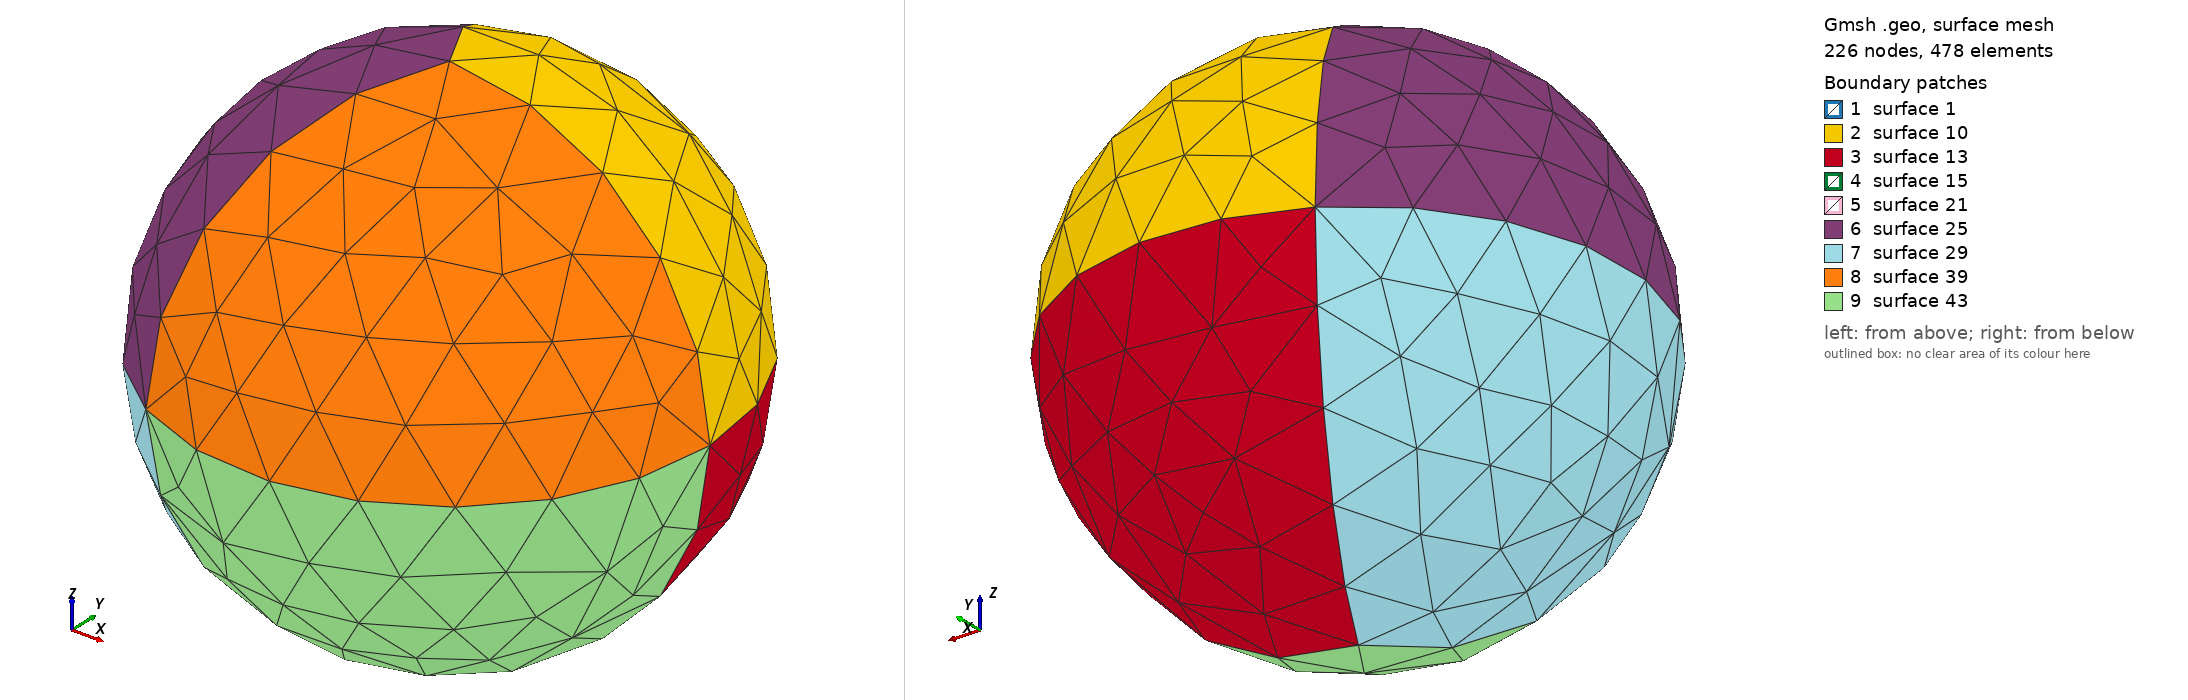

Gmsh geometry script, surface-meshed: 226 nodes, 478 surface elements. Boundary patches (legend numbers): 1 surface 1, 2 surface 10, 3 surface 13, 4 surface 15, 5 surface 21, 6 surface 25, 7 surface 29, 8 surface 39, 9 surface 43. Left view from above one corner, right view from below the opposite corner. The script declares no physical surfaces, so the legend lists its geometric surfaces. The drawing asked Gmsh for element sizes between 1% and 20% of the model's largest extent; the script's own settings can give other sizes.

=== Sphere.geo (drawn) ===
//************************************************************
//* input parameters      
//************************************************************
DefineConstant[ R      = 1.0  ]; // radius of dielectric sphere
DefineConstant[ Mesh3D = 1    ]; // =1 for volume mesh

//************************************************************
//* meshing finenesses ***************************************
//************************************************************
l = R/3;  // fineness at north pole

//************************************************************
//************************************************************
//************************************************************
Point(0) = { 0,  0,   0,  l};
Point(1) = { 0,  0,  +R,  l};
Point(2) = { R,  0,   0,  l};
Point(3) = { 0,  0,  -R,  l};

Circle(1) = { 1, 0, 2 };
Circle(2) = { 2, 0, 3 };
Line  (3) = { 3, 0, 1 };

//************************************************************
// instructions for producing a surface mesh
//************************************************************
If (Mesh3D==0)
  Extrude{ {0,0,1}, {0,0,0}, 2*Pi/3 } { Line{1,2};   }
  Extrude{ {0,0,1}, {0,0,0}, 2*Pi/3 } { Line{4,7};   }
  Extrude{ {0,0,1}, {0,0,0}, 2*Pi/3 } { Line{10,13}; }
EndIf

//************************************************************
// instructions for producing a volume mesh
//************************************************************
If (Mesh3D==1)

  Line Loop(1) = {1, 2, 3};
  Ruled Surface(1) = {1};
  Extrude{ {0,0,1}, {0,0,0}, 2*Pi/3 } { Surface{1}; }
  Rotate{ {0,0,1}, {0,0,0}, 2*Pi/3 } { Duplicata{Volume{1};} }
  Rotate{ {0,0,1}, {0,0,0}, 4*Pi/3 } { Duplicata{Volume{1};} }
  
EndIf
